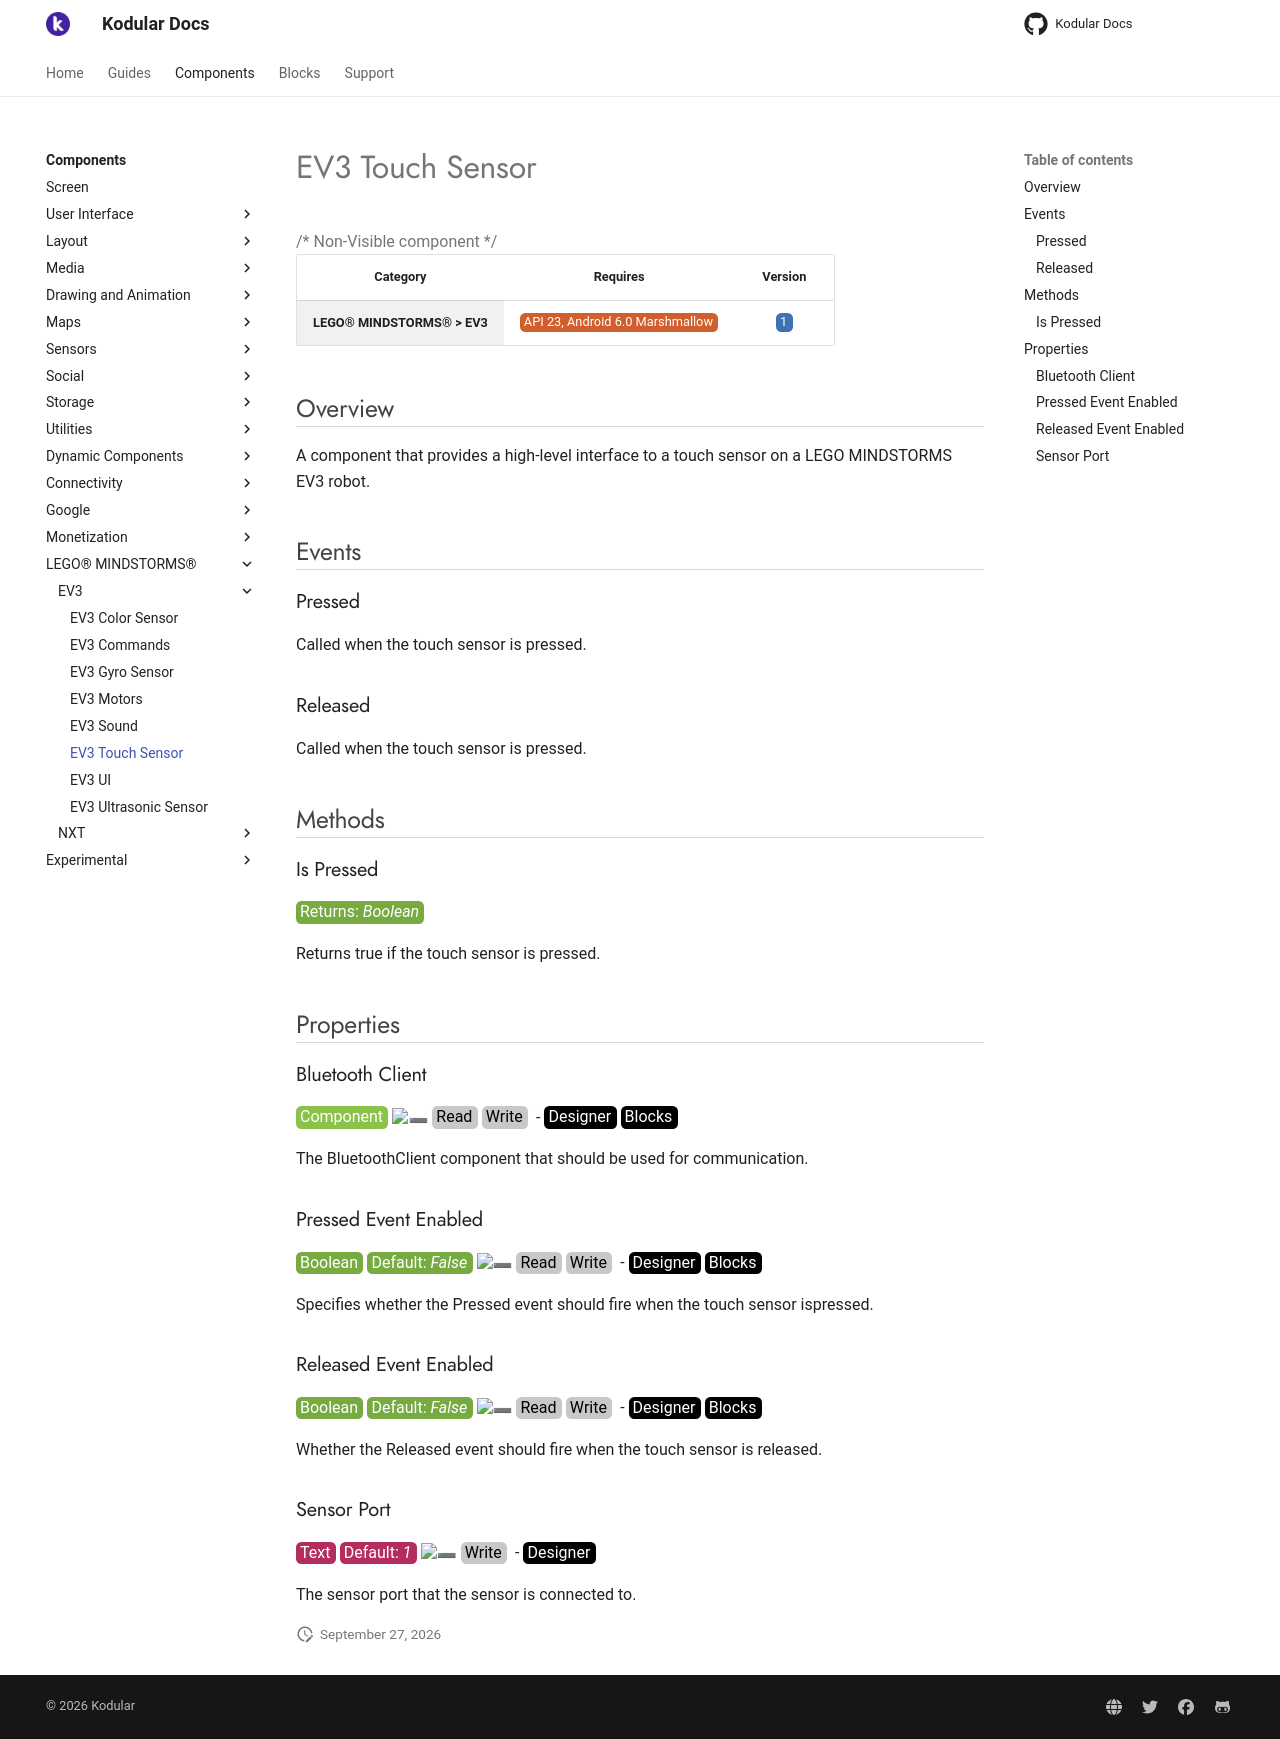

repository: Kodular/Documentation · page: components/lego-mindstorms/ev3/ev3-touch-sensor/index.html · generator: jekyll

# EV3 Touch Sensor

{>> Non-Visible component<<}

| Category | Requires | Version |
|:--------:|:-------:|:--------:|
|**LEGO® MINDSTORMS® > EV3**|<span class="chip chip-any">API 23, Android 6.0 Marshmallow</span>|<span class="chip chip-number">1</span>|

## Overview

A component that provides a high-level interface to a touch sensor on a LEGO MINDSTORMS EV3 robot.

## Events

### Pressed

Called when the touch sensor is pressed.

<div class="block" ai2-block="event" not-rendered="true" value="%7B%22componentName%22:%20%22EV3%20Touch%20Sensor%22,%20%22name%22:%20%22Pressed%22,%20%22param%22:%20%5B%5D%7D"></div>

### Released

Called when the touch sensor is pressed.

<div class="block" ai2-block="event" not-rendered="true" value="%7B%22componentName%22:%20%22EV3%20Touch%20Sensor%22,%20%22name%22:%20%22Released%22,%20%22param%22:%20%5B%5D%7D"></div>

## Methods

### Is Pressed

<span class="chip chip-boolean">Returns: <i>Boolean</i></span>

Returns true if the touch sensor is pressed.

<div class="block" ai2-block="method" not-rendered="true" value="%7B%22componentName%22:%20%22EV3%20Touch%20Sensor%22,%20%22name%22:%20%22Is%20Pressed%22,%20%22output%22:%20true,%20%22param%22:%20%5B%5D%7D"></div>

## Properties

### Bluetooth Client

<span style="user-select: none; white-space:pre-wrap;"><span class="chip chip-component">Component</span> :heavy_minus_sign: <span class="chip chip-rw">Read</span> <span class="chip chip-rw">Write</span>  - <span class="chip chip-bd">Designer</span> <span class="chip chip-bd">Blocks</span></span>

The BluetoothClient component that should be used for communication.

<div class="block" ai2-block="property" not-rendered="true" value="%7B%22componentName%22:%20%22EV3%20Touch%20Sensor%22,%20%22name%22:%20%22Bluetooth%20Client%22,%20%22getter%22:%20true%7D"></div>
<div class="block" ai2-block="property" not-rendered="true" value="%7B%22componentName%22:%20%22EV3%20Touch%20Sensor%22,%20%22name%22:%20%22Bluetooth%20Client%22,%20%22getter%22:%20false%7D"></div>

### Pressed Event Enabled

<span style="user-select: none; white-space:pre-wrap;"><span class="chip chip-boolean">Boolean</span> <span class="chip chip-boolean">Default: <i>False</i></span> :heavy_minus_sign: <span class="chip chip-rw">Read</span> <span class="chip chip-rw">Write</span>  - <span class="chip chip-bd">Designer</span> <span class="chip chip-bd">Blocks</span></span>

Specifies whether the Pressed event should fire when the touch sensor ispressed.

<div class="block" ai2-block="property" not-rendered="true" value="%7B%22componentName%22:%20%22EV3%20Touch%20Sensor%22,%20%22name%22:%20%22Pressed%20Event%20Enabled%22,%20%22getter%22:%20true%7D"></div>
<div class="block" ai2-block="property" not-rendered="true" value="%7B%22componentName%22:%20%22EV3%20Touch%20Sensor%22,%20%22name%22:%20%22Pressed%20Event%20Enabled%22,%20%22getter%22:%20false%7D"></div>

### Released Event Enabled

<span style="user-select: none; white-space:pre-wrap;"><span class="chip chip-boolean">Boolean</span> <span class="chip chip-boolean">Default: <i>False</i></span> :heavy_minus_sign: <span class="chip chip-rw">Read</span> <span class="chip chip-rw">Write</span>  - <span class="chip chip-bd">Designer</span> <span class="chip chip-bd">Blocks</span></span>

Whether the Released event should fire when the touch sensor is released.

<div class="block" ai2-block="property" not-rendered="true" value="%7B%22componentName%22:%20%22EV3%20Touch%20Sensor%22,%20%22name%22:%20%22Released%20Event%20Enabled%22,%20%22getter%22:%20true%7D"></div>
<div class="block" ai2-block="property" not-rendered="true" value="%7B%22componentName%22:%20%22EV3%20Touch%20Sensor%22,%20%22name%22:%20%22Released%20Event%20Enabled%22,%20%22getter%22:%20false%7D"></div>

### Sensor Port

<span style="user-select: none; white-space:pre-wrap;"><span class="chip chip-text">Text</span> <span class="chip chip-text">Default: <i>1</i></span> :heavy_minus_sign: <span class="chip chip-rw">Write</span>  - <span class="chip chip-bd">Designer</span></span>

The sensor port that the sensor is connected to.
